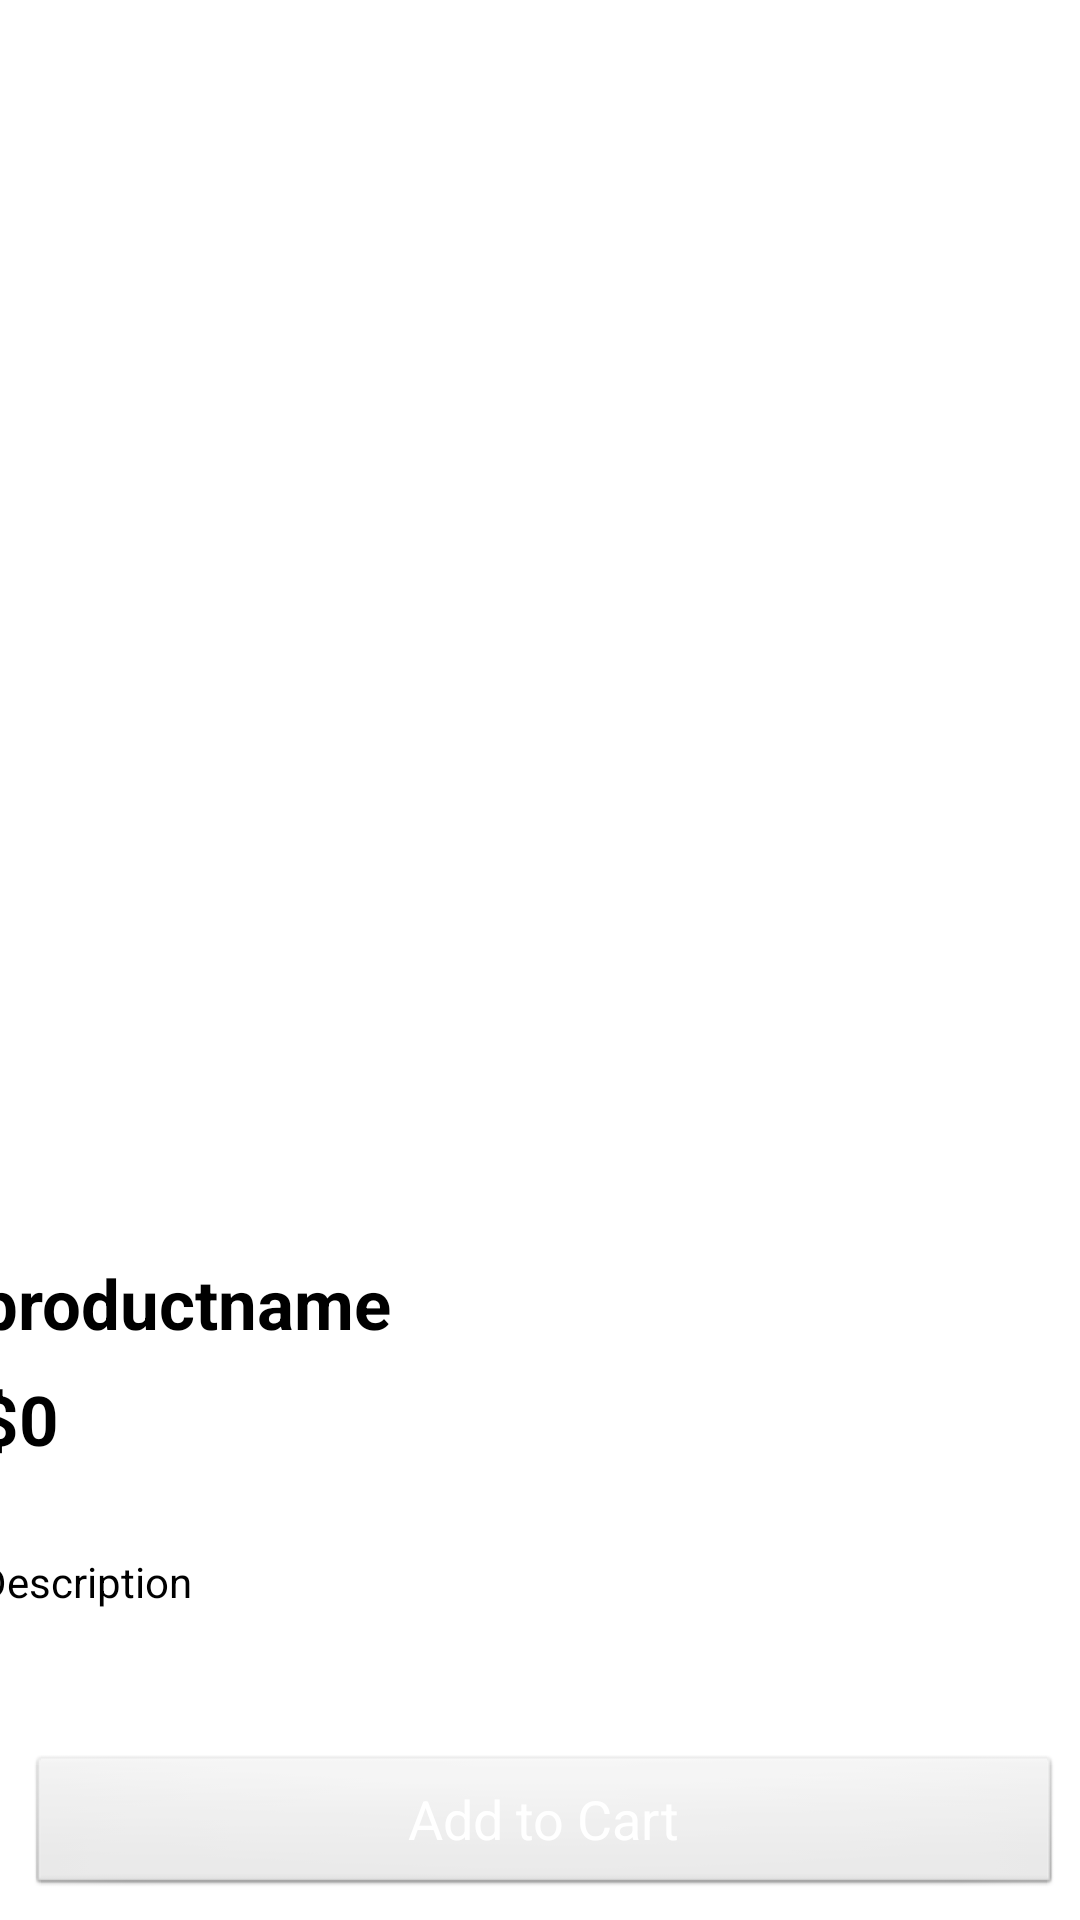

Write the Android layout XML for this screen, with the resource values it uses.
<!-- AndroidManifest.xml: application theme Theme.Eshop1 -->
<!-- res/layout/activity_item.xml -->
<?xml version="1.0" encoding="utf-8"?>
<androidx.constraintlayout.widget.ConstraintLayout xmlns:android="http://schemas.android.com/apk/res/android"
    xmlns:app="http://schemas.android.com/apk/res-auto"
    xmlns:tools="http://schemas.android.com/tools"
    android:id="@+id/main"
    android:background="@color/white"
    android:layout_width="match_parent"
    android:layout_height="match_parent"
    tools:context=".ItemActivity">

    <ScrollView
        android:layout_width="407dp"
        android:layout_height="670dp"
        app:layout_constraintEnd_toEndOf="parent"
        app:layout_constraintStart_toStartOf="parent"
        app:layout_constraintTop_toTopOf="parent">

        <LinearLayout
            android:layout_width="match_parent"
            android:layout_height="wrap_content"
            android:orientation="vertical">

            <androidx.constraintlayout.widget.ConstraintLayout
                android:layout_width="match_parent"
                android:layout_height="match_parent"
                android:layout_marginStart="16dp"
                android:layout_marginTop="48dp"
                android:layout_marginEnd="16dp">

                <ImageView
                    android:id="@+id/backBtn"
                    android:layout_width="55dp"
                    android:layout_height="55dp"
                    app:layout_constraintBottom_toBottomOf="parent"
                    app:layout_constraintStart_toStartOf="parent"
                    app:layout_constraintTop_toTopOf="parent"
                    app:srcCompat="@drawable/back" />

            </androidx.constraintlayout.widget.ConstraintLayout>

            <androidx.constraintlayout.widget.ConstraintLayout
                android:layout_width="375dp"
                android:layout_height="284dp"
                android:layout_margin="16dp">

                <ImageView
                    android:id="@+id/productImage"
                    android:layout_width="282dp"
                    android:layout_height="281dp"
                    app:layout_constraintBottom_toBottomOf="parent"
                    app:layout_constraintEnd_toEndOf="parent"
                    app:layout_constraintHorizontal_bias="0.494"
                    app:layout_constraintStart_toStartOf="parent"
                    app:layout_constraintTop_toTopOf="parent"
                    app:layout_constraintVertical_bias="0.666"
                    tools:src="@tools:sample/avatars" />

            </androidx.constraintlayout.widget.ConstraintLayout>

            <androidx.constraintlayout.widget.ConstraintLayout
                android:layout_width="match_parent"
                android:layout_height="match_parent"
                android:layout_marginStart="16dp"
                android:layout_marginEnd="16dp">

                <TextView
                    android:id="@+id/titleTxt"
                    android:layout_width="0dp"
                    android:layout_height="wrap_content"
                    android:text="productname"
                    android:textColor="@color/black"
                    android:textSize="23sp"
                    android:textStyle="bold"
                    app:layout_constraintBottom_toBottomOf="parent"
                    app:layout_constraintStart_toStartOf="parent"
                    app:layout_constraintTop_toTopOf="parent" />

            </androidx.constraintlayout.widget.ConstraintLayout>

            <LinearLayout
                android:layout_width="177dp"
                android:layout_height="wrap_content"
                android:layout_marginStart="8dp"
                android:layout_marginTop="8dp" />

            <TextView
                android:id="@+id/price"
                android:layout_width="match_parent"
                android:layout_height="44dp"
                android:layout_marginStart="16dp"
                android:text="$0"
                android:textColor="@color/black"
                android:textSize="23sp"
                android:textStyle="bold" />

            <TextView
                android:id="@+id/description"
                android:layout_width="match_parent"
                android:layout_height="wrap_content"
                android:layout_margin="16dp"
                android:text="Description"
                android:textColor="@color/black" />

            <androidx.appcompat.widget.AppCompatButton
                android:id="@+id/AddtoCartBtn"
                style="@android:style/Widget.Button"
                android:layout_width="345dp"
                android:layout_height="wrap_content"
                android:layout_margin="32dp"
                android:text="Add to Cart"
                android:textColor="@color/white"
                android:textSize="18sp" />
        </LinearLayout>
    </ScrollView>
</androidx.constraintlayout.widget.ConstraintLayout>
<!-- resources referenced by this layout -->
<resources>
  <style name="Theme.Eshop1" parent="Base.Theme.Eshop1" />
  <style name="Base.Theme.Eshop1" parent="Theme.Material3.DayNight.NoActionBar">
          
          
      </style>
  <!-- not gathered from this repository: default colours our renderer supplied (Android Studio template values) -->
  <color name="black">#FF000000</color>
  <color name="white">#FFFFFFFF</color>
</resources>
